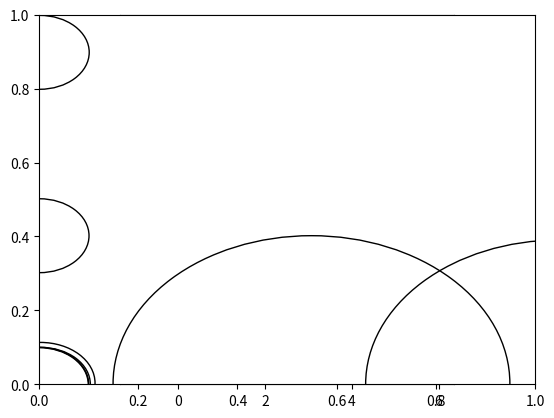

Python code for this plot:
#!/usr/bin/env python3

import math
import numpy as np
import matplotlib.pyplot as plt
import matplotlib.patches as patches

gnss_error = [[2.5,2.5,10,10,1,2]]
gnss_rnd_error = 0.002
odo_sys_error, odo_init_error, odo_rnd_error = 0.01, 0.1, 0.001

drive_pattern = [[0.5,0,10],[0,np.pi/2/3,3],[0.5,0,10],[0,np.pi/2/3,3],[0.5,0,10],[0,np.pi/2/3,3],[0.5,0,10],[0,np.pi/2/3,3]]

dt = 0.1
arrow = 1
x = y = the = 0
X, Y, THE = [0], [0], [0]
odo_x, odo_y, odo_the = 0, 0, odo_init_error
ODO_TIME, ODO_X, ODO_Y, ODO_THE = [0], [0], [0], [odo_the]
ODO_DISP_X, ODO_DISP_Y, ODO_DISP_U, ODO_DISP_V = [0], [0], [arrow * math.cos(odo_the)], [arrow * math.sin(odo_the)]
odo_last_time = 0
GNSS_TIME, GNSS_X, GNSS_Y = [0], [0], [0]
gnss_last_time = 0
time = 0

# simulation for odometry and GNSS
for p in drive_pattern:
	for t in np.arange(0, p[2], dt):
		time += dt
		x, y, the = x + p[0] * math.cos(the) * dt, y + p[0] * math.sin(the) * dt, the + p[1] * dt
		X, Y = X + [x], Y + [y]

		odo_x, odo_y = odo_x + p[0] * math.cos(odo_the) * dt, odo_y + p[0] * math.sin(odo_the) * dt
		odo_the = odo_the + p[1] * dt + odo_sys_error * dt + np.random.normal(0, odo_rnd_error)
		ODO_TIME, ODO_X, ODO_Y, ODO_THE = ODO_TIME + [time], ODO_X + [odo_x], ODO_Y + [odo_y], ODO_THE + [odo_the] 
		if time - odo_last_time >= 1.0:
			odo_last_time = time
			ODO_DISP_X, ODO_DISP_Y = ODO_DISP_X + [odo_x], ODO_DISP_Y + [odo_y]
			ODO_DISP_U, ODO_DISP_V = ODO_DISP_U + [arrow * math.cos(odo_the)], ODO_DISP_V + [arrow * math.sin(odo_the)]
		if time - gnss_last_time >= 1.0:
			gnss_last_time = time
			gnss_error_x = gnss_error_y = 0
			for g in gnss_error:
				if g[0] <= x <= g[2] and g[1] <= y <= g[3]:
					gnss_error_x, gnss_error_y = g[4], g[5]
			GNSS_TIME += [time]
			GNSS_X += [x + gnss_error_x + np.random.normal(0,gnss_rnd_error)]
			GNSS_Y += [y + gnss_error_y + np.random.normal(0,gnss_rnd_error)]

# detect relable GNSS data
GNSS_SCORE = [0]
odo_n, gnss_n = 1, 1
prev_odo_n = [0, 0]
for t in np.arange(0, time, dt):
	if t >= ODO_TIME[odo_n]:
		odo_n += 1
	if gnss_n < len(GNSS_TIME) and t >= GNSS_TIME[gnss_n]:
		if gnss_n > 1:
			odo0_dx, odo0_dy = ODO_X[prev_odo_n[0]] - ODO_X[prev_odo_n[1]], ODO_Y[prev_odo_n[0]] - ODO_Y[prev_odo_n[1]]
			odo1_dx, odo1_dy = ODO_X[odo_n]         - ODO_X[prev_odo_n[0]], ODO_Y[odo_n]         - ODO_Y[prev_odo_n[0]]
			odo_delta_the = ODO_THE[prev_odo_n[0]] - ODO_THE[prev_odo_n[1]]
			gnss0_dx, gnss0_dy = GNSS_X[gnss_n-1] - GNSS_X[gnss_n-2], GNSS_Y[gnss_n-1] - GNSS_Y[gnss_n-2]
			gnss1_dx, gnss1_dy = GNSS_X[gnss_n  ] - GNSS_X[gnss_n-1], GNSS_Y[gnss_n  ] - GNSS_Y[gnss_n-1]
			gnss_delta_the = math.atan2(gnss1_dy, gnss1_dx) - math.atan2(gnss0_dy, gnss0_dx)
			error0 = math.sqrt(odo0_dx**2+odo0_dy**2) - math.sqrt(gnss0_dx**2+gnss0_dy**2)
			error1 = math.sqrt(odo1_dx**2+odo1_dy**2) - math.sqrt(gnss1_dx**2+gnss1_dy**2)
			error_the = 0
			if math.sqrt(gnss0_dx**2+gnss0_dy**2) > 0.2 and math.sqrt(gnss1_dx**2+gnss1_dy**2) > 0.2:
				error_the = (gnss_delta_the - odo_delta_the + math.pi) % (2.0 * math.pi) - math.pi
			GNSS_SCORE += [1.0/(1.0+math.fabs(error0)+math.fabs(error1)+math.fabs(error_the))]
		prev_odo_n[1] = prev_odo_n[0]
		prev_odo_n[0] = odo_n
		gnss_n += 1
GNSS_SCORE += [0]

GNSS_FI_SCORE, GNSS_BI_SCORE, GNSS_I_SCORE = [0]*len(GNSS_SCORE),[0]*len(GNSS_SCORE),[0]*len(GNSS_SCORE)
gnss_min_score = 0.5
for i in range(len(GNSS_SCORE)):
	if GNSS_SCORE[i] > gnss_min_score and i > 0:
		GNSS_FI_SCORE[i] = GNSS_FI_SCORE[i-1] + GNSS_SCORE[i]
	else:
		GNSS_FI_SCORE[i] = GNSS_SCORE[i]
	j = len(GNSS_SCORE) - 1 - i
	if GNSS_SCORE[j] > gnss_min_score and j < len(GNSS_SCORE) - 1:
		GNSS_BI_SCORE[j] = GNSS_BI_SCORE[j+1] + GNSS_SCORE[j]
	else:
		GNSS_BI_SCORE[j] = GNSS_SCORE[j]

gnss_max_i_score = gnss_max_i_score_n = 0
for i in range(len(GNSS_SCORE)):
	GNSS_I_SCORE[i] = min([GNSS_FI_SCORE[i], GNSS_BI_SCORE[i]])
	if GNSS_I_SCORE[i] > gnss_max_i_score:
		gnss_max_i_score = GNSS_I_SCORE[i]
		gnss_max_i_score_n = i


gnss_reliable_n_min, gnss_reliable_n_max = 0, len(GNSS_SCORE)-1
for i in range(gnss_max_i_score_n, len(GNSS_SCORE)):
	if GNSS_I_SCORE[i] < gnss_min_score:
		gnss_reliable_n_max = i - 1
		break
for i in range(gnss_max_i_score_n, 0, -1):
	if GNSS_I_SCORE[i] < gnss_min_score:
		gnss_reliable_n_min = i + 1
		break

print(gnss_reliable_n_min, gnss_reliable_n_max)

#calculate system error of odometry
dist_error = dist_error_n = angle_err = angle_err_n = 0
#for i in range(gnss_reliable_n_min, gnss_reliable_n_max):
odo_n = gnss_n = 0
prev_odo_n[0] = 0
for t in np.arange(0, time, dt):
	if gnss_n < len(GNSS_TIME) and t >= GNSS_TIME[gnss_n]:
		if gnss_reliable_n_min < gnss_n < gnss_reliable_n_max:
			odo_dx, odo_dy = ODO_X[odo_n] - ODO_X[prev_odo_n[0]], ODO_Y[odo_n] - ODO_Y[prev_odo_n[0]]
			odo_delta_the = ODO_THE[odo_n] - ODO_THE[prev_odo_n[0]]
			gnss0_dx, gnss0_dy = GNSS_X[gnss_n] - GNSS_X[gnss_n-1], GNSS_Y[gnss_n] - GNSS_Y[gnss_n-1]
			gnss1_dx, gnss1_dy = GNSS_X[gnss_n+1] - GNSS_X[gnss_n], GNSS_Y[gnss_n+1] - GNSS_Y[gnss_n]
			gnss_delta_the = math.atan2(gnss1_dy, gnss1_dx) - math.atan2(gnss0_dy, gnss0_dx)
			dt = ODO_TIME[odo_n] - ODO_TIME[prev_odo_n[0]]
			dist_error += (math.sqrt(odo_dx**2+odo_dy**2) - math.sqrt(gnss0_dx**2+gnss0_dy**2))/dt
			dist_error_n += 1
			if math.sqrt(gnss0_dx**2+gnss0_dy**2) > 0.3 and math.sqrt(gnss1_dx**2+gnss1_dy**2) > 0.3:
				angle_err += ((gnss_delta_the - odo_delta_the + math.pi) % (2.0 * math.pi) - math.pi)/dt
				angle_err_n += 1
#				print(((gnss_delta_the - odo_delta_the + math.pi) % (2.0 * math.pi) - math.pi)/dt)
		prev_odo_n[0] = odo_n
		gnss_n += 1
	if t >= ODO_TIME[odo_n]:
		odo_n += 1
dist_error /= dist_error_n
angle_err /= angle_err_n
print(dist_error, angle_err)

#modify odometry
odo_x, odo_y, odo_the = 0, 0, odo_init_error
ODO_MOD_X, ODO_MOD_Y, ODO_MOD_THE = [0], [0], [odo_the]
for i in range(1,len(ODO_TIME)):
	dx, dy, dthe = ODO_X[i]-ODO_X[i-1], ODO_Y[i]-ODO_Y[i-1], ODO_THE[i]-ODO_THE[i-1]
	dt = ODO_TIME[i]-ODO_TIME[i-1] 
	dist = math.sqrt(dx**2+dy**2) + dist_error * dt
	odo_x, odo_y = odo_x + dist * math.cos(odo_the), odo_y + dist * math.sin(odo_the)
	odo_the += dthe + angle_err * dt
	ODO_MOD_X, ODO_MOD_Y, ODO_MOD_THE = ODO_MOD_X+[odo_x], ODO_MOD_Y+[odo_y], ODO_MOD_THE+[odo_the]

#change initial position
init_x, init_y, init_the, init_n = 0, 0, 0, 0
odo_n = gnss_n = 0
for t in np.arange(0, time, dt):
	if gnss_n < len(GNSS_TIME) and t >= GNSS_TIME[gnss_n]:
		if gnss_reliable_n_min < gnss_n < gnss_reliable_n_max:
			gnss_dx, gnss_dy = GNSS_X[gnss_n+1] - GNSS_X[gnss_n], GNSS_Y[gnss_n+1] - GNSS_Y[gnss_n]
			if math.sqrt(gnss_dx**2+gnss_dy**2) > 0.3:			
				gnss_the = math.atan2(gnss_dy, gnss_dx)
				init_the += (gnss_the - ODO_MOD_THE[odo_n] + math.pi) % (2.0 * math.pi) - math.pi
				init_n += 1
		gnss_n += 1
	if t >= ODO_TIME[odo_n]:
		odo_n += 1
init_the /= init_n

odo_n = gnss_n = init_n = 0
for t in np.arange(0, time, dt):
	if gnss_n < len(GNSS_TIME) and t >= GNSS_TIME[gnss_n]:
		if gnss_reliable_n_min < gnss_n < gnss_reliable_n_max:
			odo_x = ODO_MOD_X[odo_n] * math.cos(init_the) - ODO_MOD_Y[odo_n] * math.sin(init_the)
			odo_y = ODO_MOD_X[odo_n] * math.sin(init_the) + ODO_MOD_Y[odo_n] * math.cos(init_the)
			dx, dy = GNSS_X[gnss_n] - odo_x, GNSS_Y[gnss_n] - odo_y
			init_x, init_y = init_x + dx, init_y + dy
			init_n += 1
		gnss_n += 1
	if t >= ODO_TIME[odo_n]:
		odo_n += 1
init_x, init_y = init_x/init_n, init_y/init_n
print(init_the, init_x, init_y)

odo_x, odo_y, odo_the = 0, 0, odo_init_error
ODO_INI_X, ODO_INI_Y, ODO_INI_THE = [0], [0], [odo_the]
for i in range(1,len(ODO_TIME)):
	ODO_INI_X += [ODO_MOD_X[i]*math.cos(init_the)-ODO_MOD_Y[i]*math.sin(init_the)+init_x]
	ODO_INI_Y += [ODO_MOD_X[i]*math.sin(init_the)+ODO_MOD_Y[i]*math.cos(init_the)+init_y]
	ODO_INI_THE += [ODO_MOD_THE[i]+init_the]

# covariance
GNSS_COV = [0.1]*len(GNSS_TIME)
cov = 0.1
for i in range(gnss_reliable_n_min, 0, -1):
	GNSS_COV[i] = cov
	cov += 0.01
cov = 0.1
for i in range(gnss_reliable_n_max, len(GNSS_TIME)):
	GNSS_COV[i] = cov
	cov += 0.01

# reliable
odo_n = gnss_n = 0
GNSS_REL = []
for t in np.arange(0, time, dt):
	if gnss_n < len(GNSS_TIME) and t >= GNSS_TIME[gnss_n]:
		dx, dy = GNSS_X[gnss_n] - ODO_INI_X[odo_n], GNSS_Y[gnss_n] - ODO_INI_Y[odo_n]
		error = math.sqrt(dx**2+dy**2)
		if error < GNSS_COV[gnss_n]:
			GNSS_REL += [True]
		else:
			GNSS_REL += [False]
		gnss_n += 1
	if t >= ODO_TIME[odo_n]:
		odo_n += 1

#merge odometry and GNSS
gnss_ratio = 0.5
est_x, est_y, est_the = 0, 0, odo_init_error + init_the
EST_X, EST_Y, EST_THE = [], [], []
odo_n, gnss_n = 1, 1
last_the = est_the
for t in np.arange(0, time, dt):
	if t >= ODO_TIME[odo_n]:
		dx, dy, dthe = ODO_X[odo_n]-ODO_X[odo_n-1], ODO_Y[odo_n]-ODO_Y[odo_n-1], ODO_THE[odo_n] - ODO_THE[odo_n-1]
		dt = ODO_TIME[odo_n]-ODO_TIME[odo_n-1]
		est_delta = math.sqrt(dx**2+dy**2)  + dist_error * dt 
		est_x, est_y = est_x + est_delta * math.cos(est_the), est_y + est_delta * math.sin(est_the)
		est_the += dthe + angle_err * dt
		odo_n += 1
		EST_X, EST_Y, EST_THE = EST_X + [est_x], EST_Y + [est_y], EST_THE + [est_the]
		if gnss_n+1 < len(GNSS_TIME) and t >= GNSS_TIME[gnss_n]:
			if GNSS_REL[gnss_n]:
				err_x, err_y = GNSS_X[gnss_n] - est_x, GNSS_Y[gnss_n] - est_y
				error_the = 0
				if 	gnss_n + 1 < len(GNSS_TIME) and GNSS_REL[gnss_n+1]:
					dx, dy = GNSS_X[gnss_n+1] - GNSS_X[gnss_n], GNSS_Y[gnss_n+1] - GNSS_Y[gnss_n]
					the = math.atan2(dy, dx)
					error_the = the - est_the if math.sqrt(dx**2 + dy**2) > 0.2 else 0
				error_the = (error_the + math.pi) % (2.0 * math.pi) - math.pi
				est_x, est_y, est_the = est_x + gnss_ratio * err_x, est_y + gnss_ratio * err_y, est_the + gnss_ratio * error_the
			gnss_n += 1

last_time = -10
odo_n = 0
EST_ARR_TIME, EST_ARR_X, EST_ARR_Y, EST_ARR_U, EST_ARR_V = [],[],[],[],[]
for t in np.arange(0, time, dt):
	if t >= ODO_TIME[odo_n]:
		odo_n += 1
	if t - last_time >= 1.0:
		last_time = t
		EST_ARR_TIME += [ODO_TIME[odo_n]]
		EST_ARR_X, EST_ARR_Y = EST_ARR_X+[EST_X[odo_n]], EST_ARR_Y+[EST_Y[odo_n]]
		EST_ARR_U, EST_ARR_V = EST_ARR_U + [arrow * math.cos(EST_THE[odo_n])], EST_ARR_V + [arrow * math.sin(EST_THE[odo_n])]

plt.plot(X, Y)
for i in range(len(GNSS_TIME)):
	c = GNSS_I_SCORE[i]/gnss_max_i_score
	plt.scatter(GNSS_X[i], GNSS_Y[i], color=(1-c,1-c,1,1))
for i in range(gnss_reliable_n_min, gnss_reliable_n_max):
	c = GNSS_I_SCORE[i]/gnss_max_i_score
	plt.scatter(GNSS_X[i], GNSS_Y[i], color=(1,1-c,1-c,1))
plt.quiver(ODO_DISP_X, ODO_DISP_Y, ODO_DISP_U, ODO_DISP_V, angles='xy',scale_units='xy',scale=2)
plt.gca().set_aspect('equal', adjustable='box')
#plt.plot(ODO_MOD_X, ODO_MOD_Y)
#plt.plot(ODO_INI_X, ODO_INI_Y)
plt.quiver(EST_ARR_X, EST_ARR_Y, EST_ARR_U, EST_ARR_V, angles='xy',scale_units='xy',scale=2,color=(1,0,0,1))
#plt.plot(EST_X, EST_Y, marker='.')
ax = plt.axes()
for i in range(len(GNSS_TIME)):
	ax.add_patch(patches.Circle((GNSS_X[i], GNSS_Y[i]), GNSS_COV[i], fc="None", alpha = 1, ec="black"))
plt.show()

